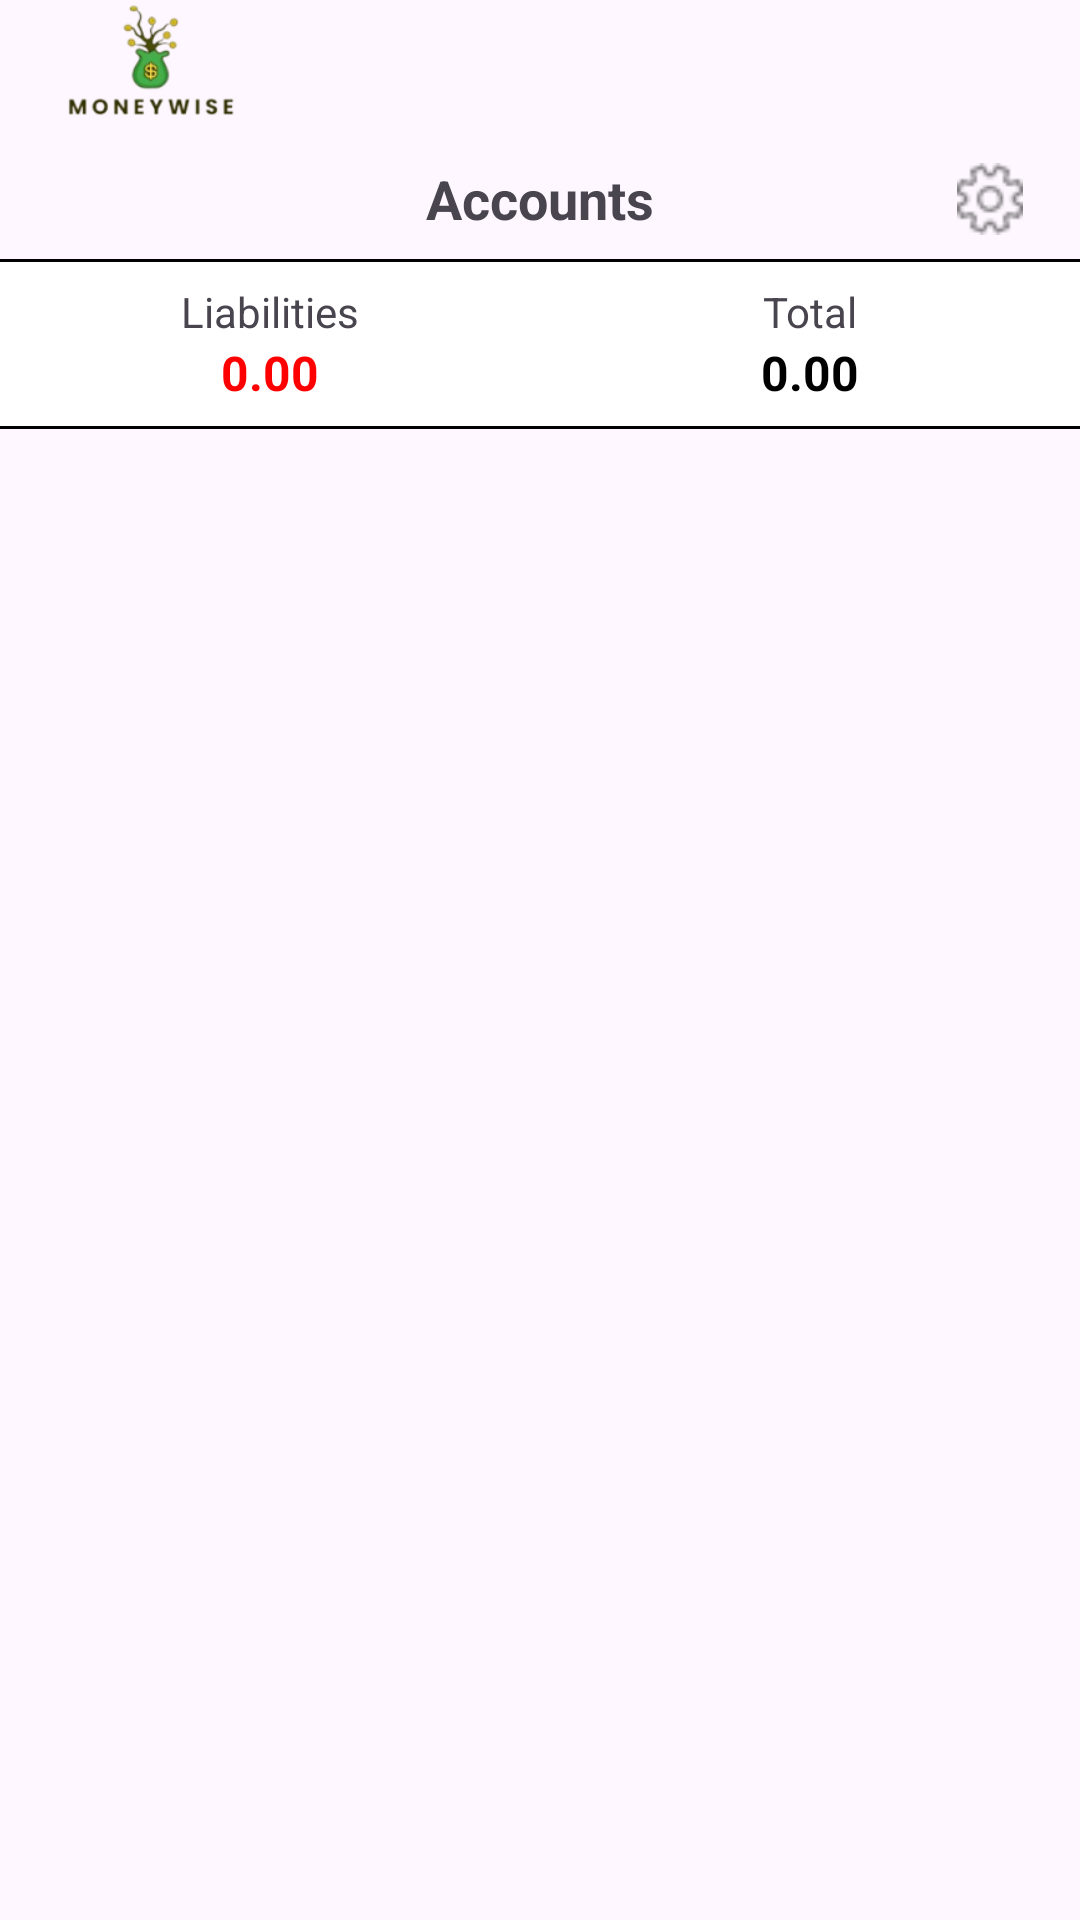

The Android layout XML behind this screen, and the referenced resources:
<!-- AndroidManifest.xml: application theme Theme.MoneyWise -->
<!-- res/layout/fragment_account.xml -->
<?xml version="1.0" encoding="utf-8"?>
<androidx.constraintlayout.widget.ConstraintLayout xmlns:android="http://schemas.android.com/apk/res/android"
    xmlns:tools="http://schemas.android.com/tools"
    xmlns:app="http://schemas.android.com/apk/res-auto"
    android:layout_width="match_parent"
    android:layout_height="match_parent"
    tools:context=".activity.account.AccountFragment">

    <ImageView
        android:id="@+id/gambar"
        android:layout_width="100dp"
        android:layout_height="46dp"
        android:contentDescription="money wise"
        android:src="@drawable/moneywise"
        app:layout_constraintStart_toStartOf="parent"
        app:layout_constraintTop_toTopOf="parent" />


    <ImageView
        android:id="@+id/addAccountBtn"
        android:layout_width="28dp"
        android:layout_height="28dp"
        android:layout_marginEnd="16dp"
        android:src="@drawable/baseline_add_24"
        app:layout_constraintBottom_toBottomOf="@+id/imageView3"
        app:layout_constraintEnd_toStartOf="@+id/imageView3"
        app:layout_constraintTop_toTopOf="@+id/imageView3"
        android:contentDescription="add button" />

    <ImageView
        android:id="@+id/imageView3"
        android:layout_width="24dp"
        android:layout_height="24dp"
        android:src="@drawable/gear"
        android:layout_marginEnd="18dp"
        app:layout_constraintBottom_toBottomOf="@+id/textView4"
        app:layout_constraintEnd_toEndOf="parent"
        app:layout_constraintTop_toTopOf="@+id/textView4"
        android:contentDescription="setting button" />


    <TextView
        android:id="@+id/textView4"
        android:layout_width="wrap_content"
        android:layout_height="wrap_content"
        android:text="Accounts"
        android:layout_margin="8dp"
        android:textSize="18sp"
        android:textStyle="bold"
        app:layout_constraintEnd_toEndOf="parent"
        app:layout_constraintStart_toStartOf="parent"
        app:layout_constraintTop_toBottomOf="@+id/gambar" />

    <LinearLayout
        android:id="@+id/linearLayout6"
        android:layout_width="match_parent"
        android:layout_height="wrap_content"
        android:background="@drawable/border_bottom_top"
        android:baselineAligned="false"
        android:layout_marginTop="8dp"
        android:orientation="horizontal"
        app:layout_constraintEnd_toEndOf="parent"
        app:layout_constraintStart_toStartOf="parent"
        app:layout_constraintTop_toBottomOf="@+id/textView4">

        <LinearLayout
            android:layout_width="0dp"
            android:layout_height="wrap_content"
            android:layout_margin="8dp"
            android:layout_weight="1"
            android:gravity="center"
            android:orientation="vertical">

            <TextView
                android:layout_width="wrap_content"
                android:layout_height="wrap_content"
                android:text="Liabilities" />

            <TextView
                android:id="@+id/txtTotalLiabilities"
                android:layout_width="wrap_content"
                android:layout_height="wrap_content"
                android:text="0.00"
                android:textColor="@color/red"
                android:textSize="16sp"
                android:textStyle="bold" />
        </LinearLayout>

        <LinearLayout
            android:layout_width="0dp"
            android:layout_height="wrap_content"
            android:layout_margin="8dp"
            android:layout_weight="1"
            android:gravity="center"
            android:orientation="vertical">

            <TextView
                android:layout_width="wrap_content"
                android:layout_height="wrap_content"
                android:text="Total" />

            <TextView
                android:id="@+id/txtTotalAll"
                android:layout_width="wrap_content"
                android:layout_height="wrap_content"
                android:text="0.00"
                android:textColor="@color/black"
                android:textSize="16sp"
                android:textStyle="bold" />
        </LinearLayout>
    </LinearLayout>

    <androidx.recyclerview.widget.RecyclerView
        android:id="@+id/rv_account"
        android:layout_width="0dp"
        android:layout_height="0dp"
        app:layout_constraintBottom_toBottomOf="parent"
        app:layout_constraintEnd_toEndOf="parent"
        app:layout_constraintStart_toStartOf="parent"
        app:layout_constraintTop_toBottomOf="@+id/linearLayout6" />



</androidx.constraintlayout.widget.ConstraintLayout>
<!-- resources referenced by this layout -->
<resources>
  <color name="black">#FF000000</color>
  <color name="red">#FF0000</color>
  <!-- drawable border_bottom_top (drawable) -->
  <?xml version="1.0" encoding="utf-8"?>
  <layer-list xmlns:android="http://schemas.android.com/apk/res/android">
      <item>
          <shape android:shape="rectangle" >
              <solid android:color="#000"/>
          </shape>
      </item>
      <item android:bottom="1dp" android:top="1dp">
          <shape android:shape="rectangle" >
              <solid android:color="#FFFFFF" />
          </shape>
      </item>
  </layer-list>
  <!-- drawable gear: png bitmap (drawable, 971 bytes) -->
  <!-- drawable moneywise: png bitmap (drawable, 12262 bytes) -->
  <style name="Theme.MoneyWise" parent="Base.Theme.MoneyWise" />
  <style name="Base.Theme.MoneyWise" parent="Theme.Material3.Light.NoActionBar">
          
          
          <item name="android:forceDarkAllowed" tools:targetApi="q">false</item>
      </style>
</resources>
